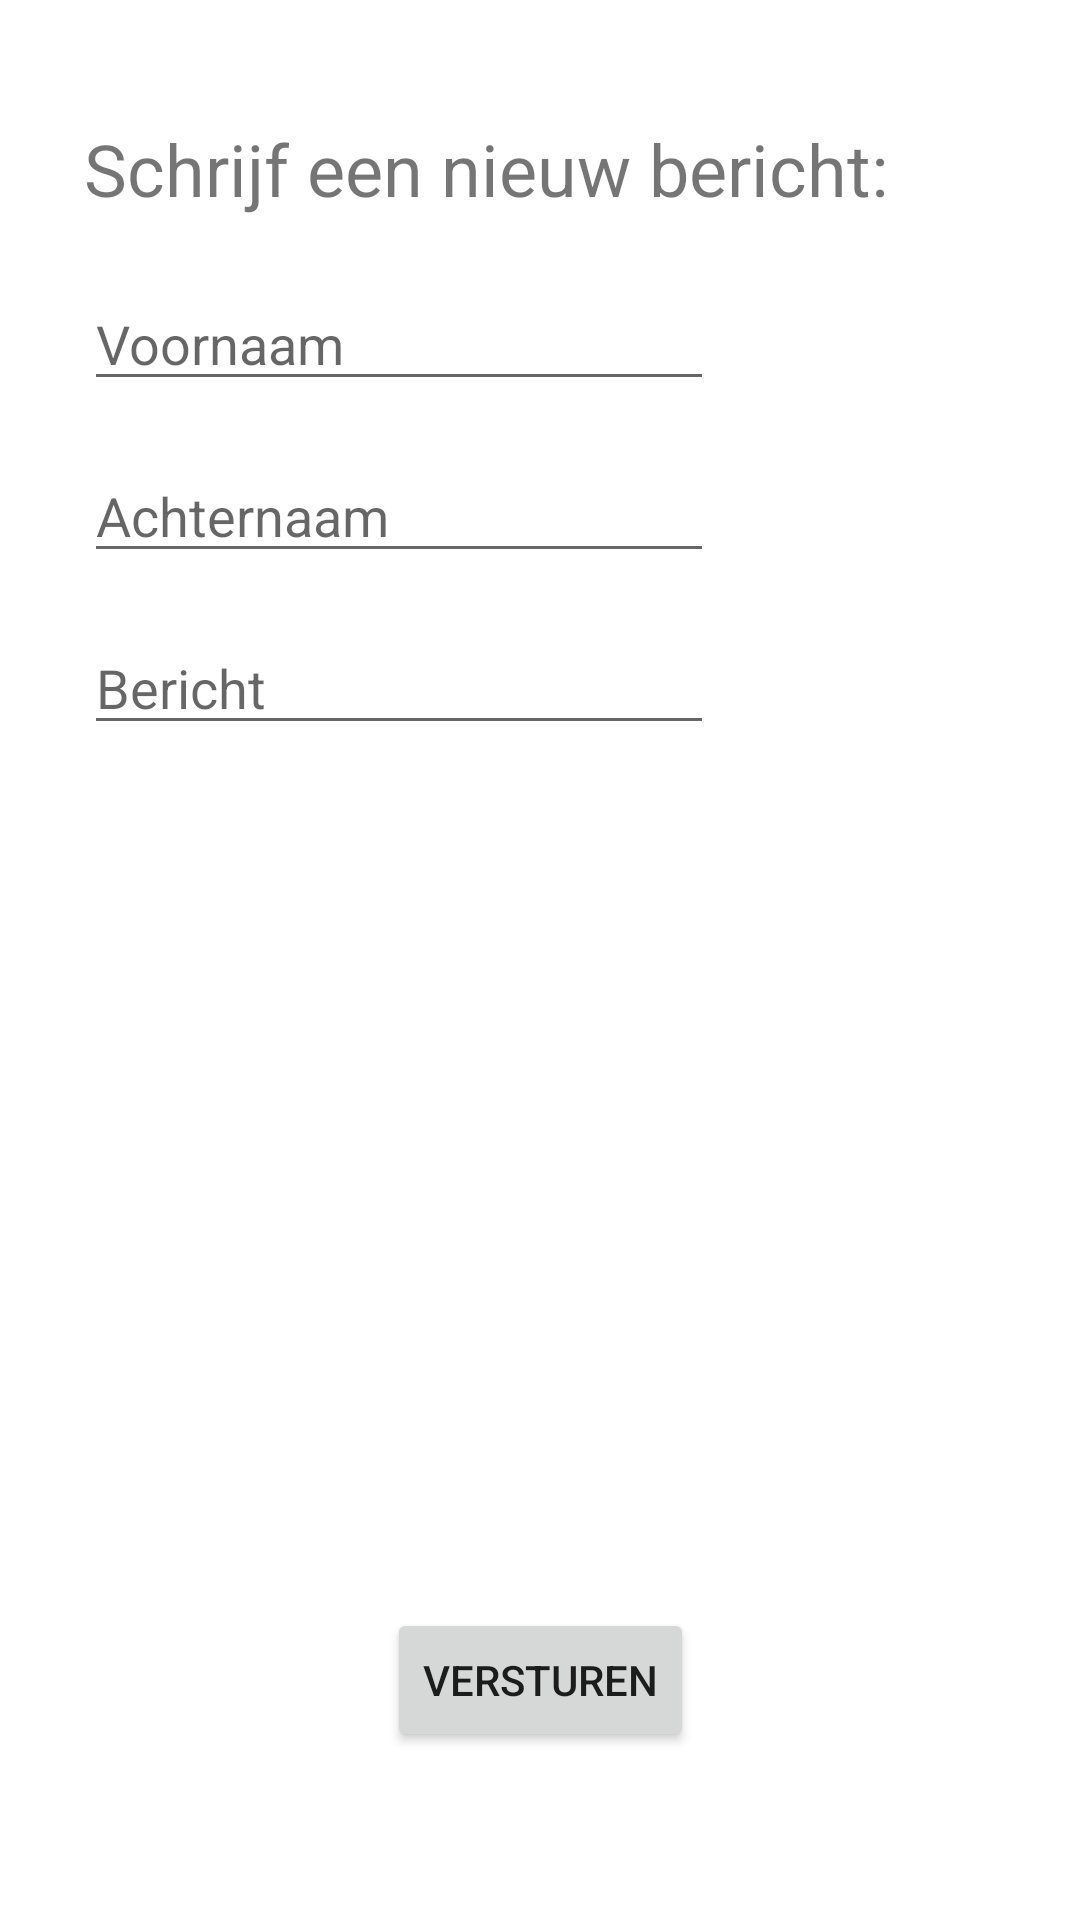

Layout XML and referenced resources for this Android screen:
<!-- AndroidManifest.xml: application theme Theme.Fietsen -->
<!-- res/layout/activity_nieuw_bericht_fietsenmaker.xml -->
<?xml version="1.0" encoding="utf-8"?>
<androidx.constraintlayout.widget.ConstraintLayout xmlns:android="http://schemas.android.com/apk/res/android"
    xmlns:app="http://schemas.android.com/apk/res-auto"
    xmlns:tools="http://schemas.android.com/tools"
    android:layout_width="match_parent"
    android:layout_height="match_parent"
    tools:context=".NieuwBerichtFietsenmaker">

    <TextView
        android:id="@+id/textView11"
        android:layout_width="wrap_content"
        android:layout_height="wrap_content"
        android:layout_marginStart="28dp"
        android:layout_marginTop="40dp"
        android:text="Schrijf een nieuw bericht:"
        android:textSize="24sp"
        app:layout_constraintStart_toStartOf="parent"
        app:layout_constraintTop_toTopOf="parent" />

    <EditText
        android:id="@+id/txtVoornaamFietser"
        android:layout_width="wrap_content"
        android:layout_height="wrap_content"
        android:layout_marginStart="28dp"
        android:layout_marginTop="20dp"
        android:ems="10"
        android:hint="Voornaam"
        android:inputType="textPersonName"
        app:layout_constraintStart_toStartOf="parent"
        app:layout_constraintTop_toBottomOf="@+id/textView11" />

    <EditText
        android:id="@+id/txtBericht1"
        android:layout_width="wrap_content"
        android:layout_height="wrap_content"
        android:layout_marginStart="28dp"
        android:layout_marginTop="16dp"
        android:ems="10"
        android:hint="Bericht"
        android:inputType="textPersonName"
        app:layout_constraintStart_toStartOf="parent"
        app:layout_constraintTop_toBottomOf="@+id/txtAchternaamFietser" />

    <Button
        android:id="@+id/button6"
        android:layout_width="wrap_content"
        android:layout_height="wrap_content"
        android:layout_marginBottom="56dp"
        android:onClick="onBtnVerstuurFietser_Clicked"
        android:text="Versturen"
        app:layout_constraintBottom_toBottomOf="parent"
        app:layout_constraintEnd_toEndOf="parent"
        app:layout_constraintStart_toStartOf="parent" />

    <EditText
        android:id="@+id/txtAchternaamFietser"
        android:layout_width="wrap_content"
        android:layout_height="wrap_content"
        android:layout_marginStart="28dp"
        android:layout_marginTop="16dp"
        android:ems="10"
        android:hint="Achternaam"
        android:inputType="textPersonName"
        app:layout_constraintStart_toStartOf="parent"
        app:layout_constraintTop_toBottomOf="@+id/txtVoornaamFietser" />

</androidx.constraintlayout.widget.ConstraintLayout>
<!-- resources referenced by this layout -->
<resources>
  <style name="Theme.Fietsen" parent="Theme.MaterialComponents.DayNight.DarkActionBar">
          
          <item name="colorPrimary">@color/lichtblauw</item>
          <item name="colorPrimaryVariant">@color/donkerblauw</item>
          <item name="colorOnPrimary">@color/white</item>
          
          <item name="colorSecondary">@color/teal_200</item>
          <item name="colorSecondaryVariant">@color/teal_700</item>
          <item name="colorOnSecondary">@color/black</item>
          
          <item name="android:statusBarColor" tools:targetApi="l">?attr/colorPrimaryVariant</item>
          
      </style>
  <color name="lichtblauw">#1A67AF</color>
  <color name="donkerblauw">#0D3B63</color>
  <color name="white">#FFFFFFFF</color>
  <color name="teal_200">#FF03DAC5</color>
  <color name="teal_700">#FF018786</color>
  <color name="black">#FF000000</color>
</resources>
